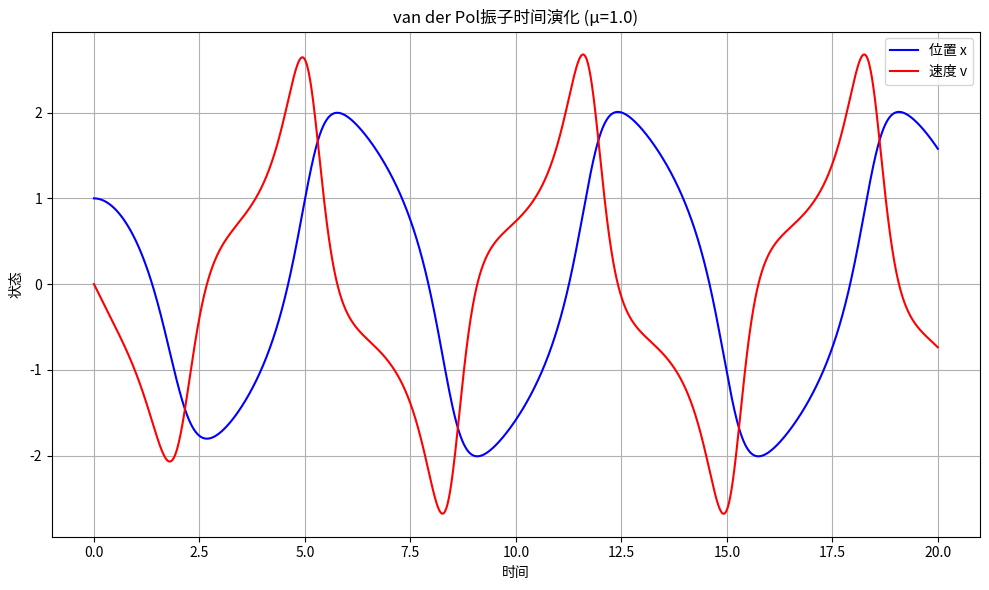
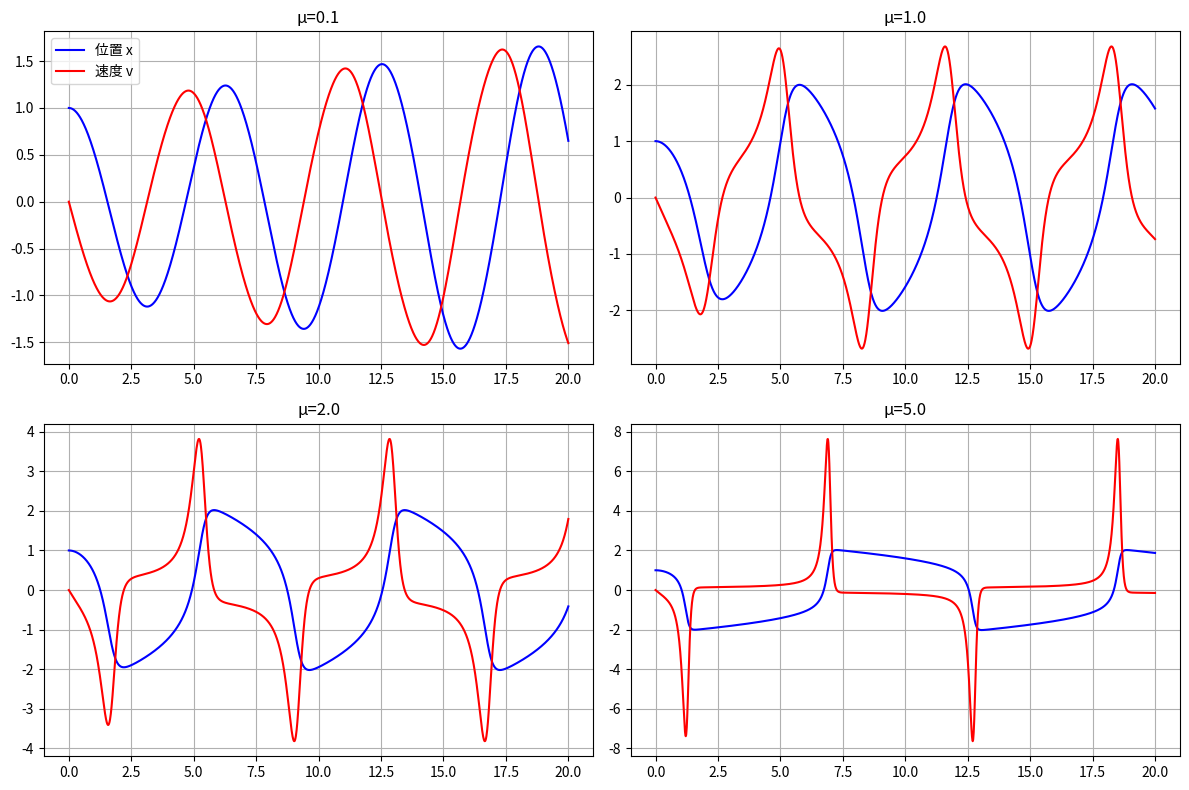
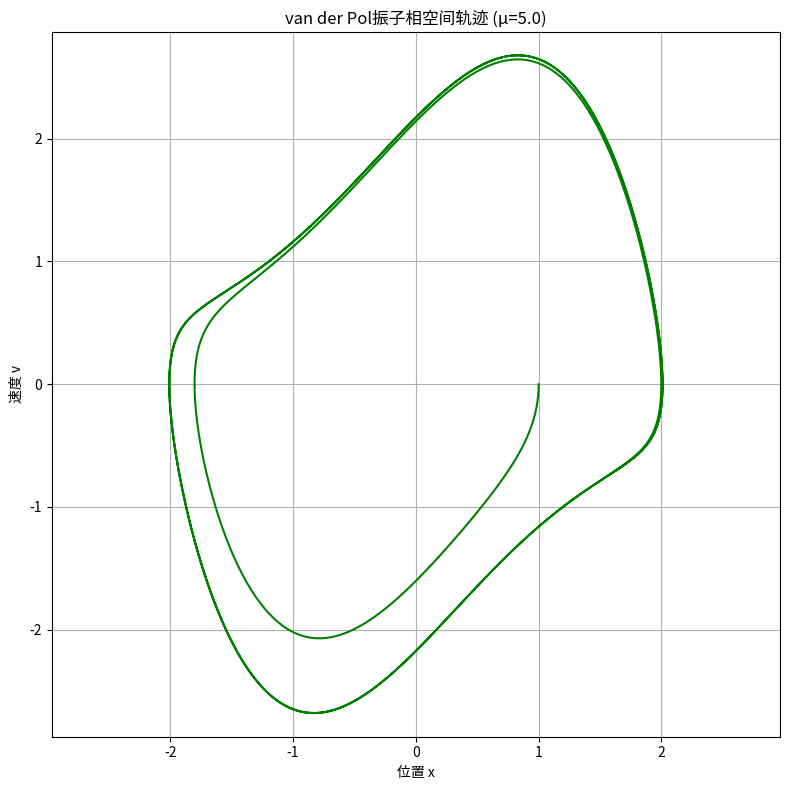
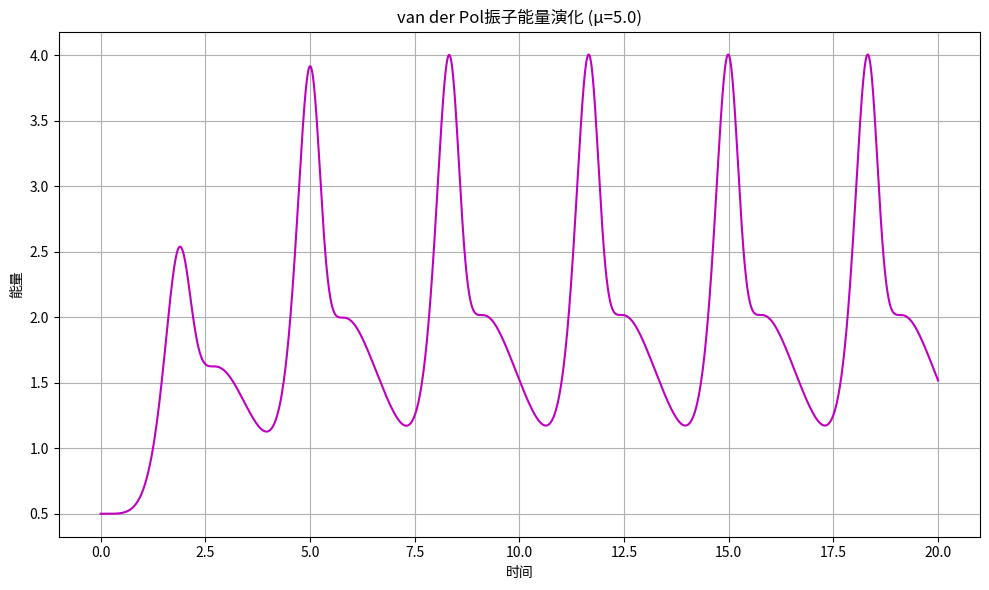

Python code for these plots, in order:
import numpy as np
import matplotlib.pyplot as plt
from typing import Tuple, Callable, List

def van_der_pol_ode(state: np.ndarray, t: float, mu: float = 1.0, omega: float = 1.0) -> np.ndarray:
    """
    van der Pol振子的一阶微分方程组。
    
    参数:
        state: np.ndarray, 形状为(2,)的数组，包含位置x和速度v
        t: float, 当前时间（在这个系统中实际上没有使用）
        mu: float, 非线性阻尼参数
        omega: float, 角频率
    
    返回:
        np.ndarray: 形状为(2,)的数组，包含dx/dt和dv/dt
    """
    x, v = state
    dx_dt = v
    dv_dt = mu * (1 - x**2) * v - omega**2 * x
    return np.array([dx_dt, dv_dt])

def rk4_step(ode_func: Callable, state: np.ndarray, t: float, dt: float, **kwargs) -> np.ndarray:
    """
    使用四阶龙格-库塔方法进行一步数值积分。
    
    参数:
        ode_func: Callable, 微分方程函数
        state: np.ndarray, 当前状态
        t: float, 当前时间
        dt: float, 时间步长
        **kwargs: 传递给ode_func的额外参数
    
    返回:
        np.ndarray: 下一步的状态
    """
    k1 = dt * ode_func(state, t, **kwargs)
    k2 = dt * ode_func(state + 0.5 * k1, t + 0.5 * dt, **kwargs)
    k3 = dt * ode_func(state + 0.5 * k2, t + 0.5 * dt, **kwargs)
    k4 = dt * ode_func(state + k3, t + dt, **kwargs)
    
    next_state = state + (k1 + 2 * k2 + 2 * k3 + k4) / 6
    return next_state

def solve_ode(ode_func: Callable, initial_state: np.ndarray, t_span: Tuple[float, float], 
              dt: float, **kwargs) -> Tuple[np.ndarray, np.ndarray]:
    """
    求解常微分方程组。
    
    参数:
        ode_func: Callable, 微分方程函数
        initial_state: np.ndarray, 初始状态
        t_span: Tuple[float, float], 时间范围 (t_start, t_end)
        dt: float, 时间步长
        **kwargs: 传递给ode_func的额外参数
    
    返回:
        Tuple[np.ndarray, np.ndarray]: (时间点数组, 状态数组)
    """
    t_start, t_end = t_span
    num_steps = int((t_end - t_start) / dt) + 1
    t = np.linspace(t_start, t_end, num_steps)
    n_states = len(initial_state)
    states = np.zeros((num_steps, n_states))
    states[0] = initial_state
    
    for i in range(num_steps - 1):
        states[i+1] = rk4_step(ode_func, states[i], t[i], dt, **kwargs)
    
    return t, states

def plot_time_evolution(t: np.ndarray, states: np.ndarray, title: str) -> None:
    """
    绘制状态随时间的演化。
    
    参数:
        t: np.ndarray, 时间点数组
        states: np.ndarray, 状态数组
        title: str, 图标题
    """
    plt.figure(figsize=(10, 6))
    plt.plot(t, states[:, 0], 'b-', label='位置 x')
    plt.plot(t, states[:, 1], 'r-', label='速度 v')
    plt.xlabel('时间')
    plt.ylabel('状态')
    plt.title(title)
    plt.legend()
    plt.grid(True)
    plt.tight_layout()
    plt.show()

def plot_phase_space(states: np.ndarray, title: str) -> None:
    """
    绘制相空间轨迹。
    
    参数:
        states: np.ndarray, 状态数组
        title: str, 图标题
    """
    plt.figure(figsize=(8, 8))
    plt.plot(states[:, 0], states[:, 1], 'g-')
    plt.xlabel('位置 x')
    plt.ylabel('速度 v')
    plt.title(title)
    plt.grid(True)
    plt.axis('equal')
    plt.tight_layout()
    plt.show()

def calculate_energy(state: np.ndarray, omega: float = 1.0) -> float:
    """
    计算van der Pol振子的能量。
    
    参数:
        state: np.ndarray, 形状为(2,)的数组，包含位置x和速度v
        omega: float, 角频率
    
    返回:
        float: 系统的能量
    """
    x, v = state
    return 0.5 * v**2 + 0.5 * omega**2 * x**2

def analyze_limit_cycle(states: np.ndarray) -> Tuple[float, float]:
    """
    分析极限环的特征（振幅和周期）。
    
    参数:
        states: np.ndarray, 状态数组
    
    返回:
        Tuple[float, float]: (振幅, 周期)
    """
    # 找到所有局部极大值点
    x = states[:, 0]
    maxima_indices = []
    for i in range(1, len(x) - 1):
        if x[i] > x[i-1] and x[i] > x[i+1]:
            maxima_indices.append(i)
    
    if len(maxima_indices) < 2:
        print("警告: 未能找到足够的局部极大值来计算周期")
        return np.max(np.abs(x)), 0
    
    # 计算振幅和周期
    amplitudes = [x[i] for i in maxima_indices]
    avg_amplitude = np.mean(amplitudes)
    
    # 假设dt已知，从第一个到最后一个极大值的平均时间间隔
    dt = 0.01  # 硬编码，因为solve_ode中没有返回dt
    periods = [(maxima_indices[i] - maxima_indices[i-1]) * dt for i in range(1, len(maxima_indices))]
    avg_period = np.mean(periods)
    
    return avg_amplitude, avg_period

def main():
    # 设置基本参数
    mu = 1.0
    omega = 1.0
    t_span = (0, 20)
    dt = 0.01
    initial_state = np.array([1.0, 0.0])
    
    # 任务1 - 基本实现
    # 1. 求解van der Pol方程
    t, states = solve_ode(van_der_pol_ode, initial_state, t_span, dt, mu=mu, omega=omega)
    # 2. 绘制时间演化图
    plot_time_evolution(t, states, f'van der Pol振子时间演化 (μ={mu})')
    
    # 任务2 - 参数影响分析
    mu_values = [0.1, 1.0, 2.0, 5.0]
    plt.figure(figsize=(12, 8))
    for i, mu in enumerate(mu_values):
        _, states_mu = solve_ode(van_der_pol_ode, initial_state, t_span, dt, mu=mu, omega=omega)
        plt.subplot(2, 2, i+1)
        plt.plot(t, states_mu[:, 0], 'b-', label='位置 x')
        plt.plot(t, states_mu[:, 1], 'r-', label='速度 v')
        plt.title(f'μ={mu}')
        plt.grid(True)
        if i == 0:
            plt.legend()
    plt.tight_layout()
    plt.show()
    
    # 任务3 - 相空间分析
    # 1. 绘制相空间轨迹
    plot_phase_space(states, f'van der Pol振子相空间轨迹 (μ={mu})')
    # 2. 分析极限环特征
    amplitude, period = analyze_limit_cycle(states)
    print(f"极限环分析: 振幅 = {amplitude:.4f}, 周期 = {period:.4f}")
    
    # 任务4 - 能量分析
    # 1. 计算和绘制能量随时间的变化
    energies = np.array([calculate_energy(state, omega) for state in states])
    plt.figure(figsize=(10, 6))
    plt.plot(t, energies, 'm-')
    plt.xlabel('时间')
    plt.ylabel('能量')
    plt.title(f'van der Pol振子能量演化 (μ={mu})')
    plt.grid(True)
    plt.tight_layout()
    plt.show()
    # 2. 分析能量的耗散和补充
    # 观察能量图可以看到，系统在极限环上能量会达到稳定的周期性变化

if __name__ == "__main__":
    main()
